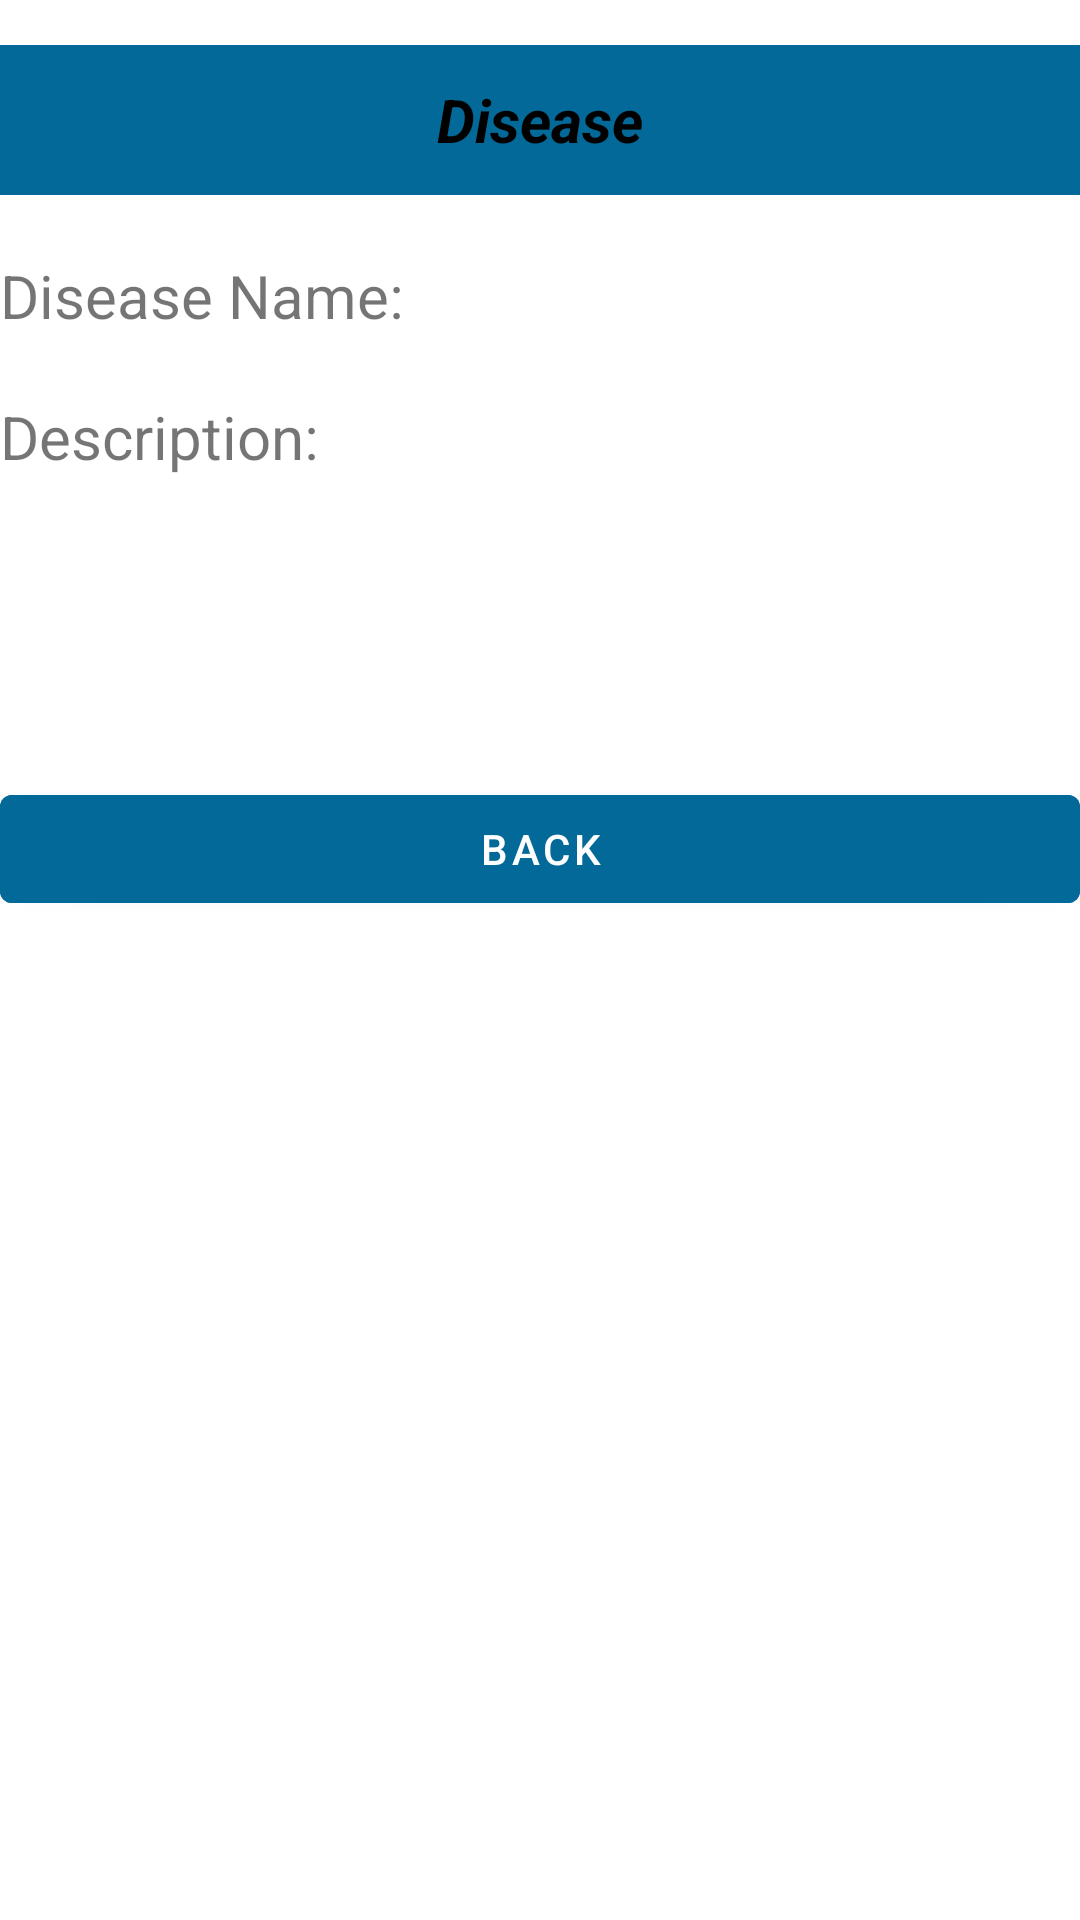

Here is an Android app screen rendered from its layout file. Give the layout XML and the strings, colors and styles it references.
<!-- AndroidManifest.xml: application theme Theme.PocketDoc -->
<!-- res/layout/activity_search_disease2.xml -->
<?xml version="1.0" encoding="utf-8"?>
<RelativeLayout xmlns:android="http://schemas.android.com/apk/res/android"
    xmlns:app="http://schemas.android.com/apk/res-auto"
    xmlns:tools="http://schemas.android.com/tools"
    android:layout_width="match_parent"
    android:layout_height="match_parent"
    tools:context=".MainActivity"
    android:background="@drawable/background">


    <LinearLayout
        android:layout_width="match_parent"
        android:layout_height="wrap_content"
        android:orientation="vertical">

        <RelativeLayout
            android:layout_width="match_parent"
            android:layout_height="match_parent"
            android:paddingTop="15dp">

            <TextView
                android:id="@+id/textView4"
                android:layout_width="417dp"
                android:layout_height="50dp"
                android:background="#036998"
                android:gravity="center"
                android:text="Disease"
                android:textColor="#000000"
                android:textSize="20sp"
                android:textStyle="bold|italic"
                tools:layout_editor_absoluteX="-3dp"
                tools:layout_editor_absoluteY="180dp" />




        </RelativeLayout>




        <RelativeLayout
            android:layout_width="wrap_content"
            android:layout_height="wrap_content">

            <TextView
                android:id="@+id/disease_name"
                android:layout_width="match_parent"
                android:layout_height="wrap_content"
                android:paddingTop="20dp"
                android:text="Disease Name:"
                android:textSize="20dp" />

        </RelativeLayout>



        <RelativeLayout
            android:layout_width="wrap_content"
            android:layout_height="wrap_content"
            android:paddingTop="20dp">

            <TextView
                android:id="@+id/disease_description"
                android:layout_width="match_parent"
                android:layout_height="wrap_content"
                android:text="Description:"
                android:textSize="20dp" />

        </RelativeLayout>



        <RelativeLayout
            android:layout_width="match_parent"
            android:layout_height="match_parent">



        </RelativeLayout>


        <RelativeLayout
            android:layout_width="wrap_content"
            android:layout_height="wrap_content"
            android:paddingTop="100dp">


            <Button
                android:id="@+id/buttonbackDisease"
                android:layout_width="match_parent"
                android:layout_height="wrap_content"


                android:backgroundTint="#036998"
                android:text="Back" />

        </RelativeLayout>


    </LinearLayout>


</RelativeLayout>
<!-- resources referenced by this layout -->
<resources>
  <style name="Theme.PocketDoc" parent="Theme.MaterialComponents.DayNight.DarkActionBar">
          
          <item name="colorPrimary">@color/purple_500</item>
          <item name="colorPrimaryVariant">@color/purple_700</item>
          <item name="colorOnPrimary">@color/white</item>
          
          <item name="colorSecondary">@color/teal_200</item>
          <item name="colorSecondaryVariant">@color/teal_700</item>
          <item name="colorOnSecondary">@color/black</item>
          
          <item name="android:statusBarColor" tools:targetApi="l">?attr/colorPrimaryVariant</item>
          
      </style>
  <!-- not gathered from this repository: default colours our renderer supplied (Android Studio template values) -->
  <color name="purple_500">#FF6200EE</color>
  <color name="purple_700">#FF3700B3</color>
  <color name="teal_200">#FF03DAC5</color>
  <color name="teal_700">#FF018786</color>
  <color name="black">#FF000000</color>
  <color name="white">#FFFFFFFF</color>
</resources>
